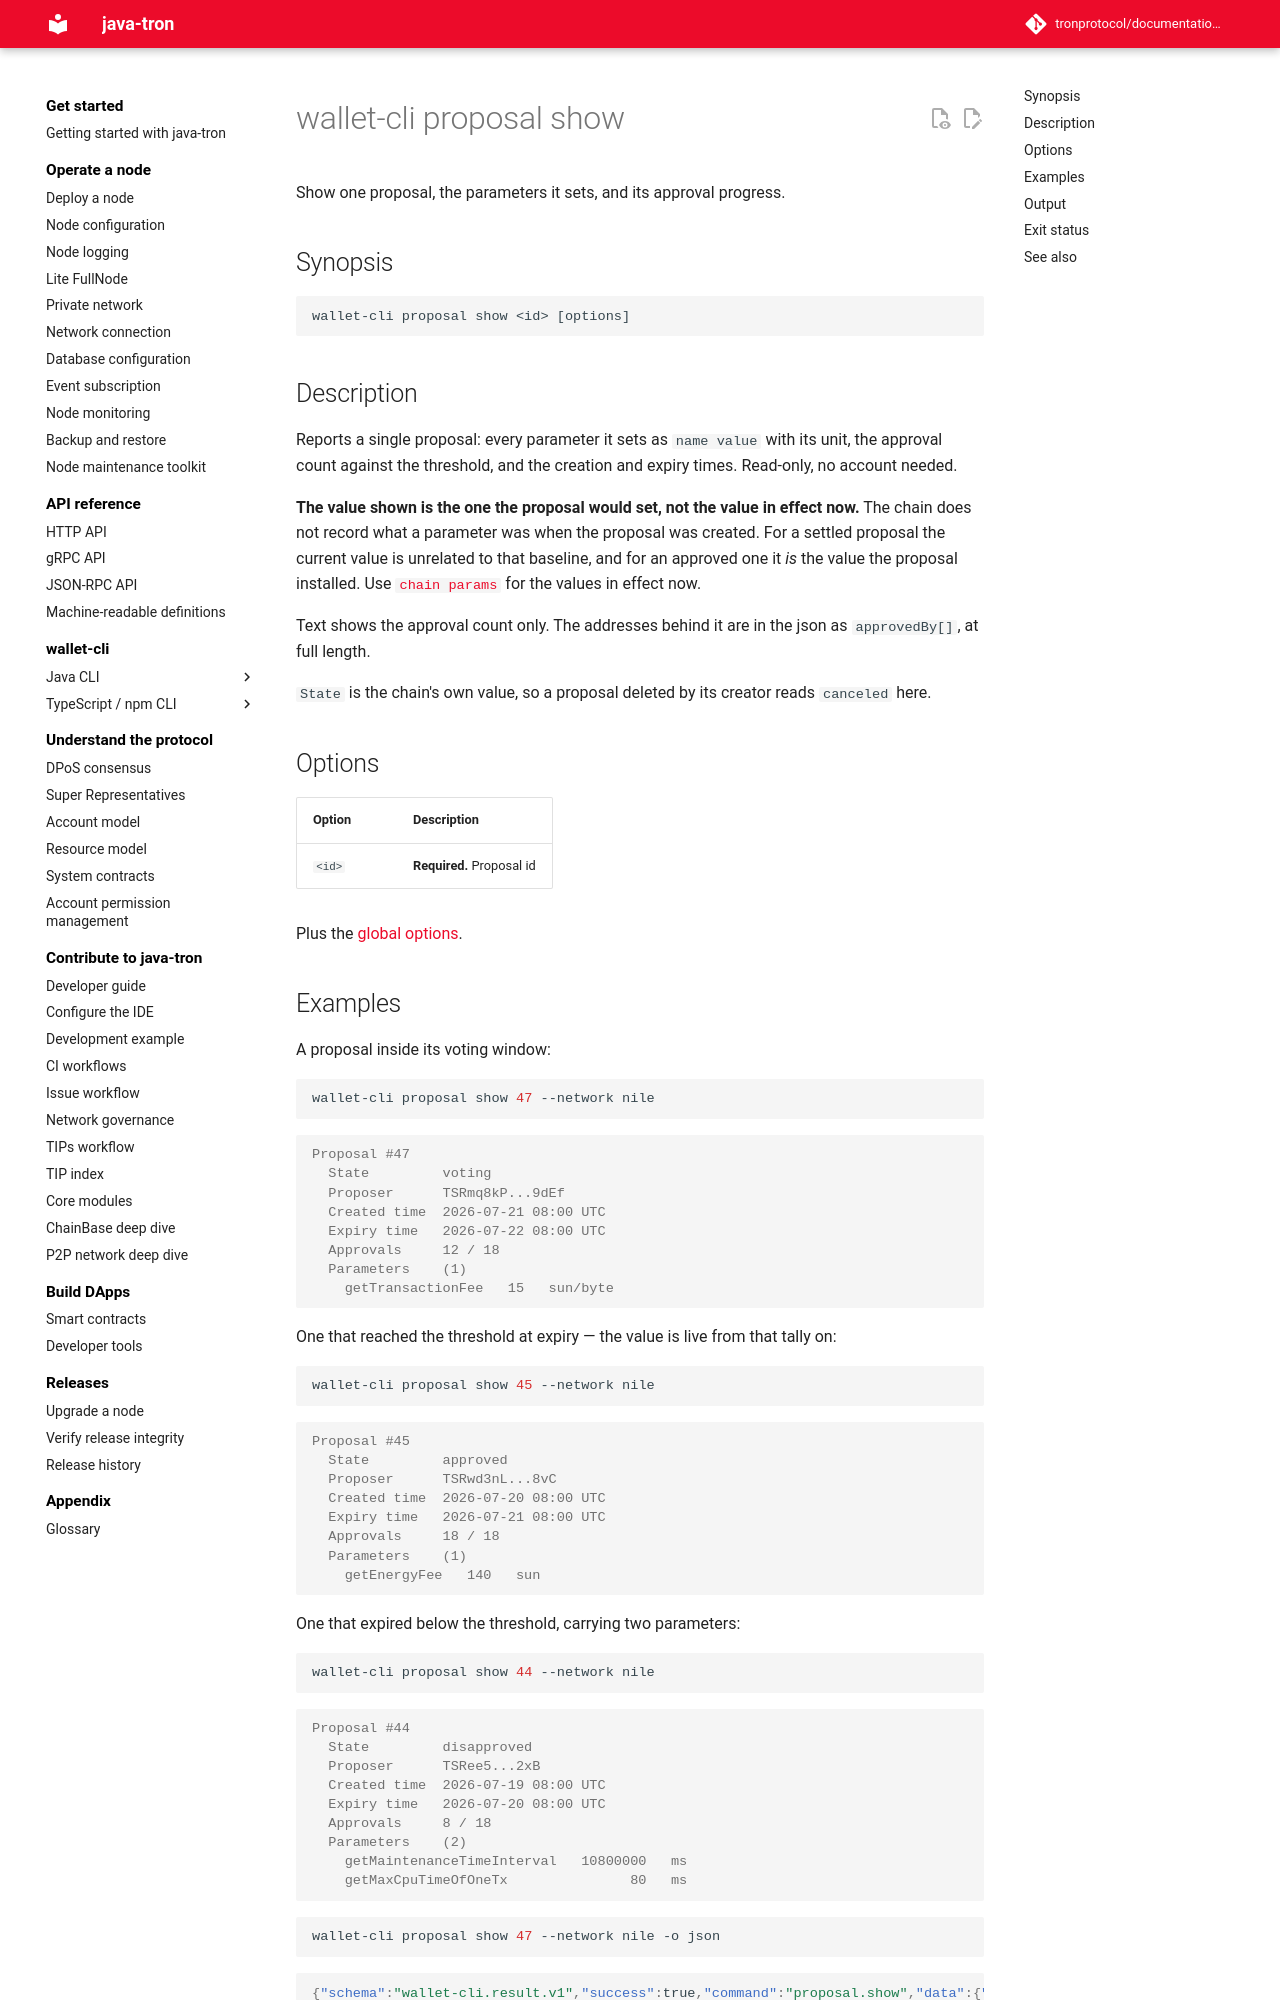

repository: tronprotocol/documentation-en · page: clients/wallet-cli/typescript/commands/proposal/show/index.html · generator: mkdocs

# wallet-cli proposal show

Show one proposal, the parameters it sets, and its approval progress.

## Synopsis

```
wallet-cli proposal show <id> [options]
```

## Description

Reports a single proposal: every parameter it sets as `name  value` with its unit, the approval count against the threshold, and the creation and expiry times. Read-only, no account needed.

**The value shown is the one the proposal would set, not the value in effect now.** The chain does not record what a parameter was when the proposal was created. For a settled proposal the current value is unrelated to that baseline, and for an approved one it *is* the value the proposal installed. Use [`chain params`](../chain/params.md) for the values in effect now.

Text shows the approval count only. The addresses behind it are in the json as `approvedBy[]`, at full length.

`State` is the chain's own value, so a proposal deleted by its creator reads `canceled` here.

## Options

| Option | Description |
|---|---|
| `<id>` | **Required.** Proposal id |

Plus the [global options](../index.md#global-options-every-command).
